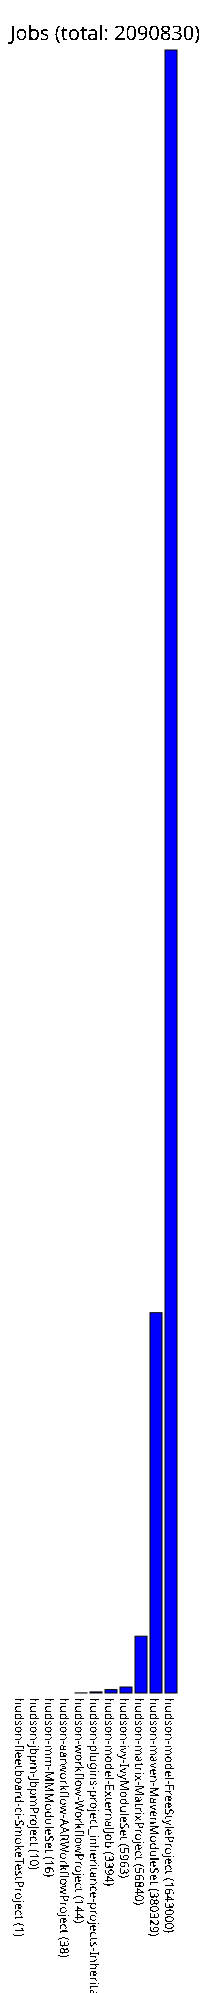

The data file committed next to this chart (first rows):
hudson-fleetboard-ci-SmokeTestProject, 1
hudson-jbpm-JbpmProject, 10
hudson-mm-MMModuleSet, 16
hudson-aarworkflow-AARWorkflowProject, 38
hudson-workflow-WorkflowProject, 144
hudson-plugins-project_inheritance-proje…, 1095
hudson-model-ExternalJob, 3394
hudson-ivy-IvyModuleSet, 5963
hudson-matrix-MatrixProject, 56840
hudson-maven-MavenModuleSet, 380329
hudson-model-FreeStyleProject, 1643000
